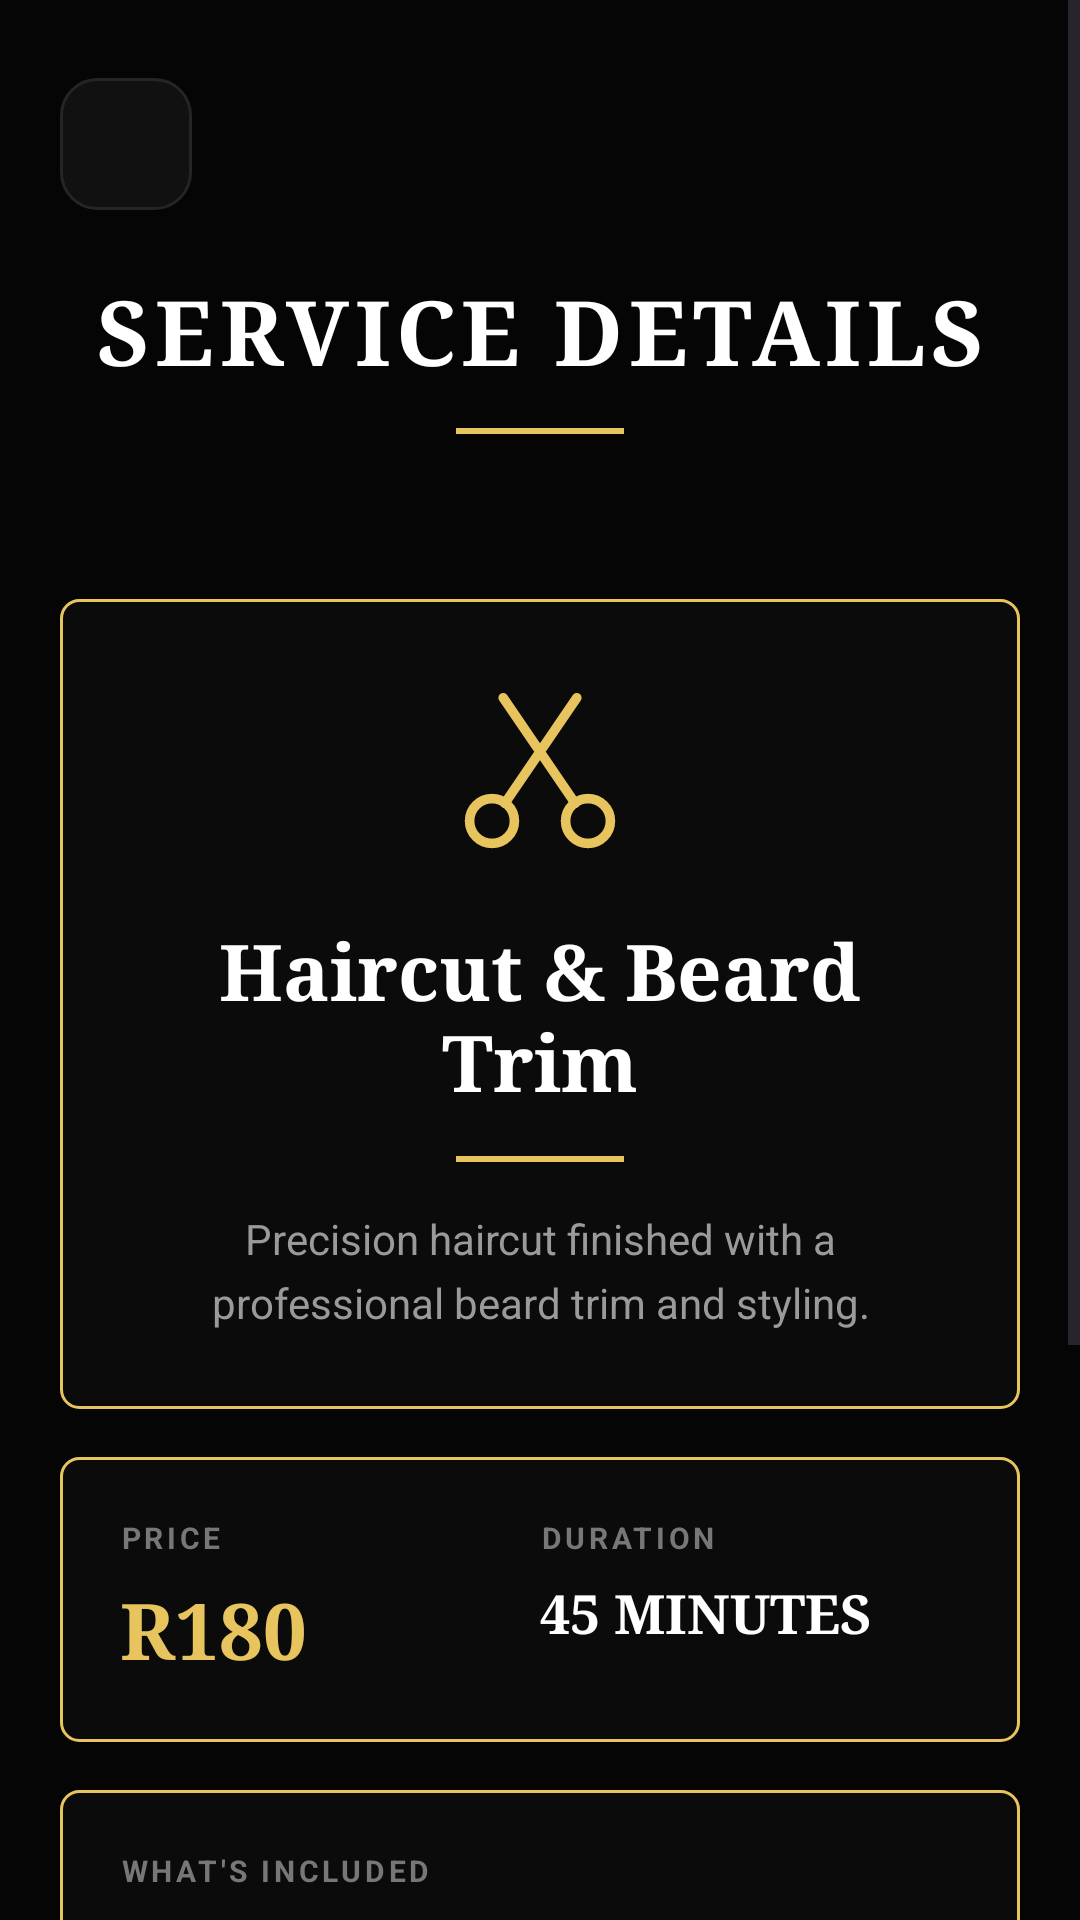

Android layout source for this screen:
<!-- AndroidManifest.xml: application theme Theme.FadeandFaith -->
<!-- res/layout/activity_service_details.xml -->
<?xml version="1.0" encoding="utf-8"?>
<ScrollView
    xmlns:android="http://schemas.android.com/apk/res/android"
    xmlns:app="http://schemas.android.com/apk/res-auto"
    android:layout_width="match_parent"
    android:layout_height="match_parent"
    android:background="#050505"
    android:fillViewport="true">

    <LinearLayout
        android:layout_width="match_parent"
        android:layout_height="wrap_content"
        android:orientation="vertical"
        android:padding="20dp">

        <LinearLayout
            android:layout_width="match_parent"
            android:layout_height="56dp"
            android:gravity="center_vertical"
            android:orientation="horizontal">

            <ImageView
                android:id="@+id/backButton"
                android:layout_width="44dp"
                android:layout_height="44dp"
                android:background="@drawable/iconbutton"
                android:contentDescription="Back"
                android:padding="11dp"
                android:src="@drawable/arrowback" />

        </LinearLayout>

        <TextView
            android:layout_width="match_parent"
            android:layout_height="wrap_content"
            android:layout_marginTop="14dp"
            android:fontFamily="serif"
            android:gravity="center"
            android:letterSpacing="0.06"
            android:text="SERVICE DETAILS"
            android:textColor="#FFFFFF"
            android:textSize="30sp"
            android:textStyle="bold" />

        <View
            android:layout_width="56dp"
            android:layout_height="2dp"
            android:layout_gravity="center_horizontal"
            android:layout_marginTop="12dp"
            android:background="#E8C45E" />

        <TextView
            android:layout_width="match_parent"
            android:layout_height="wrap_content"
            android:layout_marginTop="12dp"
            android:gravity="center"
            android:text=""
            android:textColor="#9A9A9A"
            android:textSize="14sp" />

        <LinearLayout
            android:layout_width="match_parent"
            android:layout_height="wrap_content"
            android:layout_marginTop="24dp"
            android:background="@drawable/cardoutline"
            android:gravity="center_horizontal"
            android:orientation="vertical"
            android:padding="26dp">

            <ImageView
                android:layout_width="64dp"
                android:layout_height="64dp"
                android:contentDescription="@null"
                android:src="@drawable/scissorsline" />

            <TextView
                android:id="@+id/serviceName"
                android:layout_width="match_parent"
                android:layout_height="wrap_content"
                android:layout_marginTop="16dp"
                android:fontFamily="serif"
                android:gravity="center"
                android:text="Haircut &amp; Beard Trim"
                android:textColor="#FFFFFF"
                android:textSize="26sp"
                android:textStyle="bold" />

            <View
                android:layout_width="56dp"
                android:layout_height="2dp"
                android:layout_marginTop="14dp"
                android:background="#E8C45E" />

            <TextView
                android:id="@+id/serviceDescription"
                android:layout_width="match_parent"
                android:layout_height="wrap_content"
                android:layout_marginTop="16dp"
                android:gravity="center"
                android:lineSpacingExtra="5dp"
                android:text="@string/service_full_haircut_beard_desc"
                android:textColor="#9A9A9A"
                android:textSize="14sp" />

        </LinearLayout>

        <LinearLayout
            android:layout_width="match_parent"
            android:layout_height="wrap_content"
            android:layout_marginTop="16dp"
            android:background="@drawable/cardoutline"
            android:orientation="horizontal"
            android:padding="20dp">

            <LinearLayout
                android:layout_width="0dp"
                android:layout_height="wrap_content"
                android:layout_weight="1"
                android:orientation="vertical">

                <TextView
                    android:layout_width="wrap_content"
                    android:layout_height="wrap_content"
                    android:letterSpacing="0.12"
                    android:text="@string/label_price"
                    android:textColor="#777777"
                    android:textSize="10sp"
                    android:textStyle="bold" />

                <TextView
                    android:id="@+id/servicePrice"
                    android:layout_width="wrap_content"
                    android:layout_height="wrap_content"
                    android:layout_marginTop="6dp"
                    android:fontFamily="serif"
                    android:text="R180"
                    android:textColor="#E8C45E"
                    android:textSize="26sp"
                    android:textStyle="bold" />

            </LinearLayout>

            <LinearLayout
                android:layout_width="0dp"
                android:layout_height="wrap_content"
                android:layout_weight="1"
                android:orientation="vertical">

                <TextView
                    android:layout_width="wrap_content"
                    android:layout_height="wrap_content"
                    android:letterSpacing="0.12"
                    android:text="@string/label_duration"
                    android:textColor="#777777"
                    android:textSize="10sp"
                    android:textStyle="bold" />

                <TextView
                    android:id="@+id/serviceDuration"
                    android:layout_width="wrap_content"
                    android:layout_height="wrap_content"
                    android:layout_marginTop="6dp"
                    android:fontFamily="serif"
                    android:text="45 MINUTES"
                    android:textColor="#FFFFFF"
                    android:textSize="18sp"
                    android:textStyle="bold" />

            </LinearLayout>

        </LinearLayout>

        <LinearLayout
            android:layout_width="match_parent"
            android:layout_height="wrap_content"
            android:layout_marginTop="16dp"
            android:background="@drawable/cardoutline"
            android:orientation="vertical"
            android:padding="20dp">

            <TextView
                android:layout_width="wrap_content"
                android:layout_height="wrap_content"
                android:letterSpacing="0.12"
                android:text="@string/label_whats_included"
                android:textColor="#777777"
                android:textSize="10sp"
                android:textStyle="bold" />

            <TextView
                android:layout_width="match_parent"
                android:layout_height="wrap_content"
                android:layout_marginTop="12dp"
                android:lineSpacingExtra="4dp"
                android:text="@string/service_included_list"
                android:textColor="#E8C45E"
                android:textSize="14sp" />

        </LinearLayout>

        <com.google.android.material.button.MaterialButton
            android:id="@+id/bookButton"
            android:layout_width="match_parent"
            android:layout_height="56dp"
            android:layout_marginTop="26dp"
            android:background="@drawable/gold"
            android:letterSpacing="0.08"
            android:text="@string/action_book_this_service"
            android:textColor="#050505"
            android:textSize="14sp"
            android:textStyle="bold"
            app:backgroundTint="@null" />

    </LinearLayout>

</ScrollView>
<!-- resources referenced by this layout -->
<resources>
  <!-- drawable cardoutline (drawable) -->
  <?xml version="1.0" encoding="utf-8"?>
  <shape xmlns:android="http://schemas.android.com/apk/res/android"
      android:shape="rectangle">
      <solid android:color="#0B0B0B" />
      <stroke
          android:width="1dp"
          android:color="#E8C45E" />
      <corners android:radius="6dp" />
  </shape>
  <!-- drawable gold (drawable) -->
  <?xml version="1.0" encoding="utf-8"?>
  <ripple xmlns:android="http://schemas.android.com/apk/res/android"
      android:color="#33000000">
      <item>
          <shape android:shape="rectangle">
              <solid android:color="#E8C45E" />
              <corners android:radius="28dp" />
          </shape>
      </item>
  </ripple>
  <!-- drawable iconbutton (drawable) -->
  <?xml version="1.0" encoding="utf-8"?>
  <shape xmlns:android="http://schemas.android.com/apk/res/android">
  
      <solid android:color="#111111" />
  
      <stroke
          android:width="1dp"
          android:color="#252525" />
  
      <corners android:radius="12dp" />
  
  </shape>
  <!-- drawable scissorsline (drawable) -->
  <?xml version="1.0" encoding="utf-8"?>
  <vector xmlns:android="http://schemas.android.com/apk/res/android"
      android:width="48dp"
      android:height="48dp"
      android:viewportWidth="24"
      android:viewportHeight="24">
      <path
          android:fillColor="#00000000"
          android:pathData="M3.2,18a2.8,2.8 0,1 0,5.6 0a2.8,2.8 0,1 0,-5.6 0"
          android:strokeColor="#E8C45E"
          android:strokeWidth="1.2" />
      <path
          android:fillColor="#00000000"
          android:pathData="M15.2,18a2.8,2.8 0,1 0,5.6 0a2.8,2.8 0,1 0,-5.6 0"
          android:strokeColor="#E8C45E"
          android:strokeWidth="1.2" />
      <path
          android:fillColor="#00000000"
          android:pathData="M7.6,15.8L16.6,2.6M16.4,15.8L7.4,2.6"
          android:strokeColor="#E8C45E"
          android:strokeLineCap="round"
          android:strokeWidth="1.2" />
  </vector>
  <string name="action_book_this_service">BOOK THIS SERVICE</string>
  <string name="label_duration">DURATION</string>
  <string name="label_price">PRICE</string>
  <string name="label_whats_included">WHAT\'S INCLUDED</string>
  <string name="service_full_haircut_beard_desc">Precision haircut finished with a professional beard trim and styling.</string>
  <string name="service_included_list">✓  Professional consultation\n\n✓  Premium barbering service\n\n✓  Styling and finishing\n\n✓  Professional aftercare advice</string>
  <style name="Theme.FadeandFaith" parent="Base.Theme.FadeandFaith" />
  <style name="Base.Theme.FadeandFaith" parent="Theme.Material3.DayNight.NoActionBar">
          
          
      </style>
</resources>
